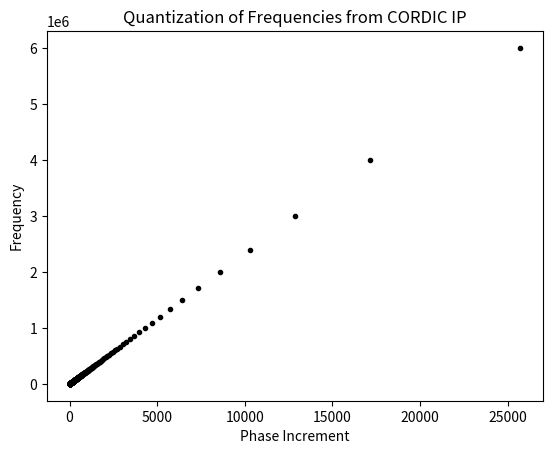

Write Python code to recreate this figure. (Note: this script raises an exception after producing the figure.)
# [redacted]
# File: WaveGen.py
# Latest Revision: 19-June-2024
# Synopsis: Function module designed for calculating parameters necessary for
# verilog module wave_generator.v, which implements the CORDIC algorithm to create sine/cosine signals.

import matplotlib.pyplot as plt
# global constants
SAMPLING_FREQ = 12e6 # Hz
SAMPLING_PER = 1.0 / SAMPLING_FREQ

def samplesPerPeriod(PHASE_INC: int) -> int:
    """
    Calculates the number of samples in a single period of the wave generated by the
    CORDIC IP given the phase increment value.
    """
    samples = 1
    phase = 0
    while (phase + PHASE_INC < 51472):
        phase += PHASE_INC
        samples += 1
    return samples

def getPhaseInc(possibleFreqs, desiredFreq):
    """
    @@ parameters:
        - possibleFreqs [(phaseInc, freq)]: a list of tuples of corresponding pairs
        of phase increments and the resulting output frequency of the CORDIC IP.
        - desiredFreq float: a floating point value representing the desired frequency
        output by the CORDIC IP
    @@ return:
        - given a particular desired frequency, the return value of this function is
        an integer type representing the required phase increment parameter to be passed
        to the CORDIC IP wave generator module.
    """
    previousDifference = abs(possibleFreqs[0][1] - desiredFreq)
    result = 0
    for pair in possibleFreqs:
        newDifference = abs(pair[1] - desiredFreq)
        if newDifference < previousDifference:
            result = pair[0]
        previousDifference = newDifference
    return result

def getFreqOut(PHASE_INC: int) -> float:
    """
    Given a particular phase increment parameter, this function
    will return the actual frequency of the output of the wave generator module.
    """
    return 1.0 / (SAMPLING_PER * samplesPerPeriod(PHASE_INC))

if __name__ == "__main__":

    # ** CREATE A LIST OF ALL POSSIBLE FREQUENCIES **
    previousPeriod = SAMPLING_PER * samplesPerPeriod(1)
    possibleFreqs = []
    for i in range(2, 51472):
        currentPeriod = SAMPLING_PER * samplesPerPeriod(i)
        if (currentPeriod != previousPeriod):
            previousPeriod = currentPeriod
            possibleFreqs.append((i, round(1.0/previousPeriod)))

    # ** PLOT POSSIBLE FREQUENCIES AGAINST THEIR PHASE INCREMENTS **
    phase_increments = [tuple[0] for tuple in possibleFreqs]
    frequencies = [tuple[1] for tuple in possibleFreqs]
    
    fig, ax = plt.subplots()
    ax.set_title("Quantization of Frequencies from CORDIC IP")
    ax.set_ylabel("Frequency")
    ax.set_xlabel("Phase Increment")
    ax.plot(phase_increments, frequencies, 'k.')
    plt.show()

    # ** PROMPT USER FOR A DESIRED FREQUENCY **
    userFreq = input("Enter the desired frequency output of the wave generator (Hz): ")
    requiredPhaseInc = getPhaseInc(possibleFreqs, float(userFreq))
    print(f"For this frequency, (or the closest option), your phase increment should be {requiredPhaseInc}")
    actualFreq = getFreqOut(requiredPhaseInc)
    print(f"The resulting frequency is {round(actualFreq)} Hz.")



        
        
        
